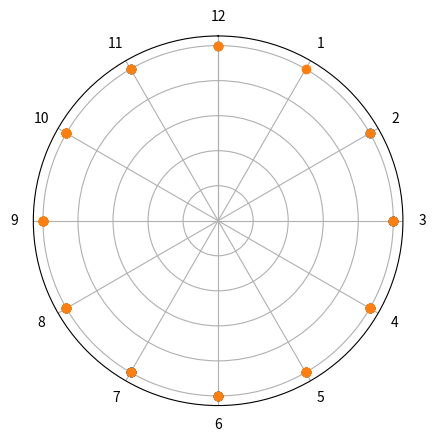

The script that saved this image:
import numpy as np
import matplotlib.pyplot as plt
from matplotlib.animation import FuncAnimation

#La idea es aplicar la idea del punto movible a un objeto sobre un círculo (reloj) y parar una vez ha
#cubierto todos los 12 números

#creamos los parámetros para el círculo que representará al reloj
r = 1
t = np.linspace(0,2*np.pi,13)
rplot = np.full((13),r)

label = ['12','11','10','9','8','7','6','5','4','3','2','1','']

#creemos el algoritmo para movernos
n = 50 #número de pasos
p = 1 #tamaño de paso
estado1 = np.zeros(n) # creamos el contenedor de las posiciones
restado = np.full((n),r) #radios de los estados
estado01 = np.random.randint(0,12)*p*np.pi/6
estado1[0] = estado01
estado02 = np.random.randint(0,12)*p*np.pi/6
estado2 = np.zeros(n)
for i in range(1,n):
    kaj = np.random.randint(1,3) #generador del movimiento
    daj = np.random.randint(1,3)
    match kaj:
        case 1:
            estado1[i] = estado1[i-1]+p*np.pi/6 #movimiento hacia la izquierda
        case 2:
            estado1[i] = estado1[i-1]-p*np.pi/6 #movimiento hacia la derecha
            kaj = np.random.randint(1,3) #generador del movimiento
    match daj:
        case 1:
            estado2[i] = estado2[i-1]+p*np.pi/6 #movimiento hacia la izquierda
        case 2:
            estado2[i] = estado2[i-1]-p*np.pi/6 #movimiento hacia la derecha

#ploteamos el reloj

fig, ax = plt.subplots(subplot_kw={'projection':'polar'})
#ax.scatter(t,rplot,markersize=3)
ax.set_xticks(t)
ax.set_xticklabels(label)
ax.set_yticklabels([])
ax.set_theta_zero_location('N')
papa, = ax.plot(estado1,restado,'o')
mama, = ax.plot(estado2,restado,'o')
#animamos
time = 15e3 #tiempo de animación en ms
intv = int(time/n) #intervalo necesario entre los frames
def animate(frame):
    papa.set_data([estado1[frame]],[restado[frame]])
    mama.set_data([estado2[frame]],[restado[frame]])
    return papa, mama

animation = FuncAnimation(fig=fig,func=animate,frames=n,interval=intv)
plt.show()
